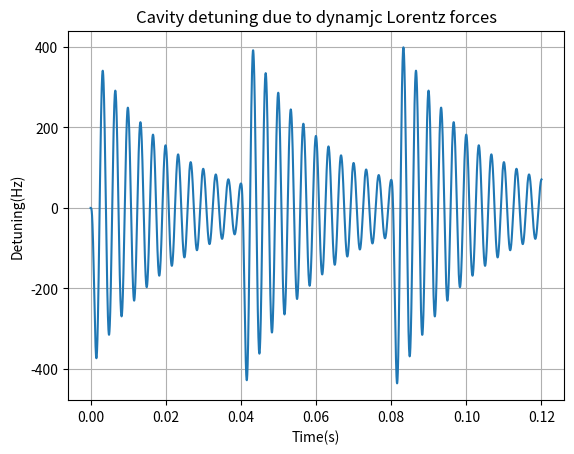

Source code (Python):
"""
Program Name: CavityVaryingDetuning
[redacted]
Contact: [email redacted]
Version: 1.0
Created Date: 2023/10/19 下午6:20

[redacted]

Description: ...

Usage: Run the program and ...

Dependencies:
- Python 3.8 or above

Modifications:
- 2023/10/19 下午6:20: Initial Create.

"""

import numpy as np
import matplotlib.pyplot as plt

f_m = np.array([335, 490, 750])
Q_m = np.array([100, 70, 50])
K_m = np.array([0.4, 0.3, 0.2])
omega_0 = 0
t = np.linspace(0, 0.12, 1000000)

def voltage_function(t):
    t = t % 0.04
    return 14 * ((t < 0.0004) * 1.47 * (1 - np.exp(-t / 0.00032)) + ((t >= 0.0004) & (t <= 0.001)) * 1 + (t > 0.001) * np.exp(-(t - 0.001) / 0.000497))

def calculate_discrepancy(t, V):
    omega_m = np.zeros((2, len(t)))
    for i in range(3):
        A_m = np.array([[0, 1], [-2 * np.pi * f_m[i]**2, -2 * np.pi * f_m[i] / Q_m[i]]])
        B_m = np.array([0, -(2 * np.pi * f_m[i])**2 * K_m[i]])
        omega_m[:, 0] = np.array([0, 0])
        for j in range(len(t) - 1):
            dt = t[j + 1] - t[j]
            domega_m = A_m.dot(omega_m[:, j]) + B_m * V[j]**2
            omega_m[:, j + 1] = omega_m[:, j] + domega_m * dt
    return omega_m[0, :]

V = voltage_function(t)
omega_m = calculate_discrepancy(t, V)

plt.plot(t, omega_m)
plt.xlabel('Time(s)')
plt.ylabel('Detuning(Hz)')
plt.title('Cavity detuning due to dynamjc Lorentz forces')
plt.grid(True)
plt.show()
